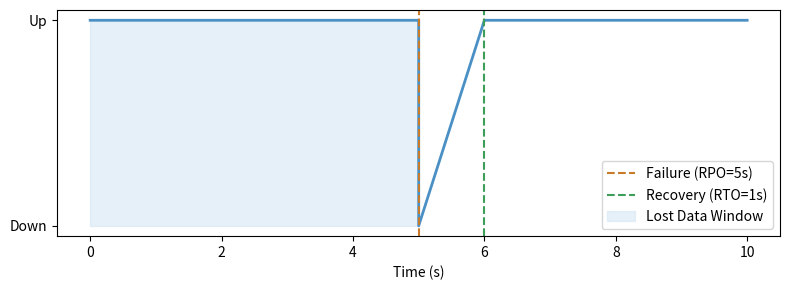

Write the Python code that produced this figure.
import os
import matplotlib.pyplot as plt

plt.figure(figsize=(8,3))
plt.plot([0, 5, 5, 6, 10], [1, 1, 0, 1, 1], color='#4a90c4', linewidth=2)
plt.axvline(x=5, color='#c87b2a', linestyle='--', label='Failure (RPO=5s)')
plt.axvline(x=6, color='#3d9e5a', linestyle='--', label='Recovery (RTO=1s)')
plt.fill_between([0, 5], 0, 1, color='#cfe2f3', alpha=0.5, label='Lost Data Window')
plt.yticks([0, 1], ['Down', 'Up'])
plt.xlabel('Time (s)')
plt.legend()
plt.tight_layout()
plt.savefig(os.environ.get('VISUAL_OUT_PATH', 'out.svg'), format='svg', bbox_inches='tight')
